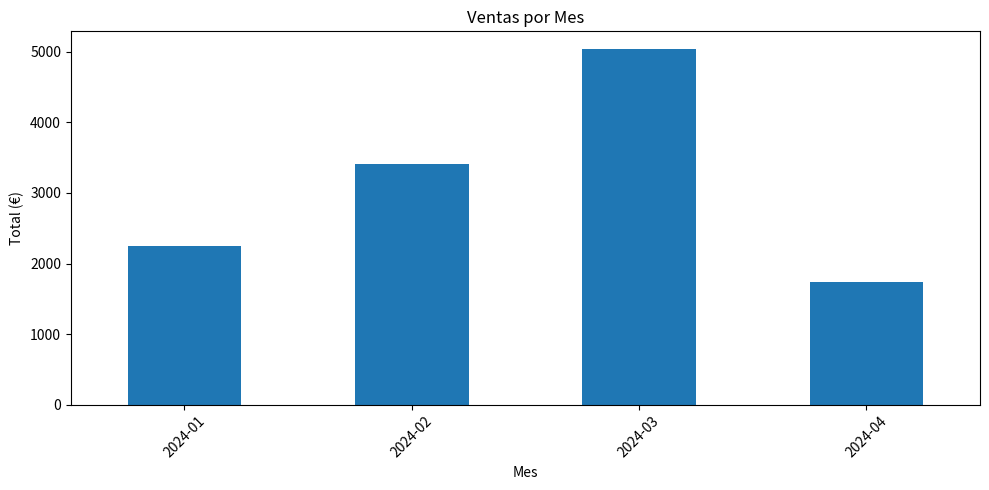

This chart was generated by the following Python code:
import pandas as pd
import numpy as np

# ========================================
# CREAR DATOS DE EJEMPLO (E-COMMERCE)
# ========================================

# Tabla de hechos: Pedidos
pedidos = pd.DataFrame({
    'pedido_id': range(1, 101),
    'cliente_id': [i % 20 + 1 for i in range(100)],
    'fecha': pd.date_range('2024-01-01', periods=100, freq='D'),
    'total': [round(50 + i * 1.5, 2) for i in range(100)]
})

# Líneas de pedido
lineas_pedido = pd.DataFrame({
    'linea_id': range(1, 251),
    'pedido_id': [i % 100 + 1 for i in range(250)],
    'producto_id': [i % 30 + 1 for i in range(250)],
    'cantidad': [1 + i % 5 for i in range(250)],
    'precio_unitario': [10 + (i % 30) * 2 for i in range(250)]
})

# Dimensión: Productos
productos = pd.DataFrame({
    'producto_id': range(1, 31),
    'nombre': [f'Producto_{i}' for i in range(1, 31)],
    'categoria': ['Electrónica', 'Ropa', 'Hogar'] * 10,
    'precio_base': [10 + i * 2 for i in range(30)]
})

# Dimensión: Clientes
clientes = pd.DataFrame({
    'cliente_id': range(1, 21),
    'nombre': [f'Cliente_{i}' for i in range(1, 21)],
    'ciudad': ['Málaga', 'Sevilla', 'Granada', 'Córdoba'] * 5,
    'segmento': ['Premium', 'Standard', 'Básico', 'Premium'] * 5
})

print("=== TABLAS CREADAS ===")
print(f"Pedidos: {len(pedidos)} registros")
print(f"Líneas: {len(lineas_pedido)} registros")
print(f"Productos: {len(productos)} registros")
print(f"Clientes: {len(clientes)} registros")

# ========================================
# ANÁLISIS: Ventas por categoría
# ========================================

# Unir tablas
ventas = lineas_pedido.merge(productos, on='producto_id')
ventas['total_linea'] = ventas['cantidad'] * ventas['precio_unitario']

print("=== VENTAS POR CATEGORÍA ===")
por_categoria = ventas.groupby('categoria').agg({
    'total_linea': 'sum',
    'cantidad': 'sum',
    'linea_id': 'count'
}).rename(columns={'linea_id': 'num_ventas'})

print(por_categoria)

# ========================================
# ANÁLISIS: Ventas por cliente y segmento
# ========================================

ventas_cliente = pedidos.merge(clientes, on='cliente_id')

print("=== VENTAS POR SEGMENTO ===")
por_segmento = ventas_cliente.groupby('segmento').agg({
    'total': ['sum', 'mean', 'count']
})
por_segmento.columns = ['total_ventas', 'ticket_medio', 'num_pedidos']

print(por_segmento)

# ========================================
# ANÁLISIS TEMPORAL
# ========================================
import matplotlib.pyplot as plt

# Ventas por mes
pedidos['mes'] = pedidos['fecha'].dt.to_period('M')
ventas_mes = pedidos.groupby('mes')['total'].sum()

print("=== VENTAS MENSUALES ===")
print(ventas_mes)

# Gráfico
plt.figure(figsize=(10, 5))
ventas_mes.plot(kind='bar')
plt.title('Ventas por Mes')
plt.xlabel('Mes')
plt.ylabel('Total (€)')
plt.xticks(rotation=45)
plt.tight_layout()
plt.show()
